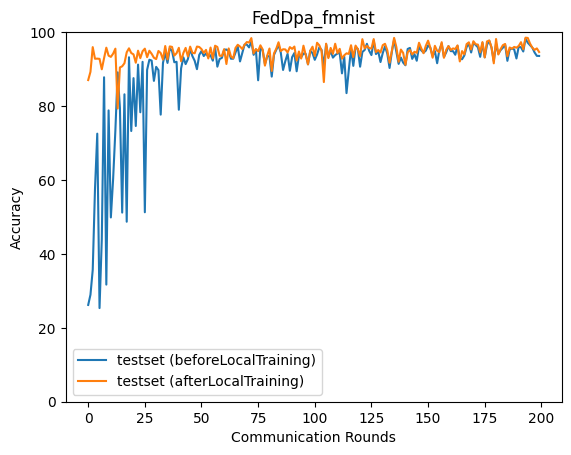

The data file committed next to this chart (first rows):
epoch, accuracy_test_before, accuracy_test_after
0, 26.19, 87.03
1, 28.95, 89.27
2, 35.68, 95.94
3, 57.59, 92.79
4, 72.53, 92.83
5, 25.34, 92.77
6, 43.94, 89.94
7, 87.78, 92.94
8, 31.69, 95.79
9, 78.82, 93.63
10, 49.86, 93.3
11, 60.27, 94.17
12, 73.5, 95.53
13, 89.11, 79.32
14, 79.45, 90.44
15, 51.17, 90.75
16, 83.17, 91.59
17, 48.7, 94.55
18, 93.2, 95.62
19, 73.25, 94.34
20, 87.55, 93.98
21, 74.6, 91.72
22, 91.21, 94.98
23, 78.32, 92.96
24, 91.96, 94.83
25, 51.26, 95.53
26, 89.79, 93.22
27, 92.53, 94.96
28, 92.3, 94.13
29, 86.81, 93.07
30, 90.6, 92.7
31, 89.72, 94.91
32, 77.68, 94.33
33, 91.67, 92.58
34, 94.42, 96.23
35, 91.66, 92.62
36, 95.56, 96.13
37, 94.94, 96
38, 91.85, 93.64
39, 91.97, 94.3
40, 79.0, 95.75
41, 90.18, 92.12
42, 93.18, 94.35
43, 91.35, 95.73
44, 92.71, 93.42
45, 95.38, 96.08
46, 93.5, 94.37
47, 92.24, 94.28
48, 89.97, 96.09
49, 93.82, 95.98
50, 94.88, 95.4
51, 93.53, 94.37
52, 94.24, 95.2
53, 93.34, 92.88
54, 93.75, 95.83
55, 92.28, 92.91
56, 95.94, 96.32
57, 90.65, 95.99
58, 92.73, 93.62
59, 93.02, 93.56
... 140 more rows
